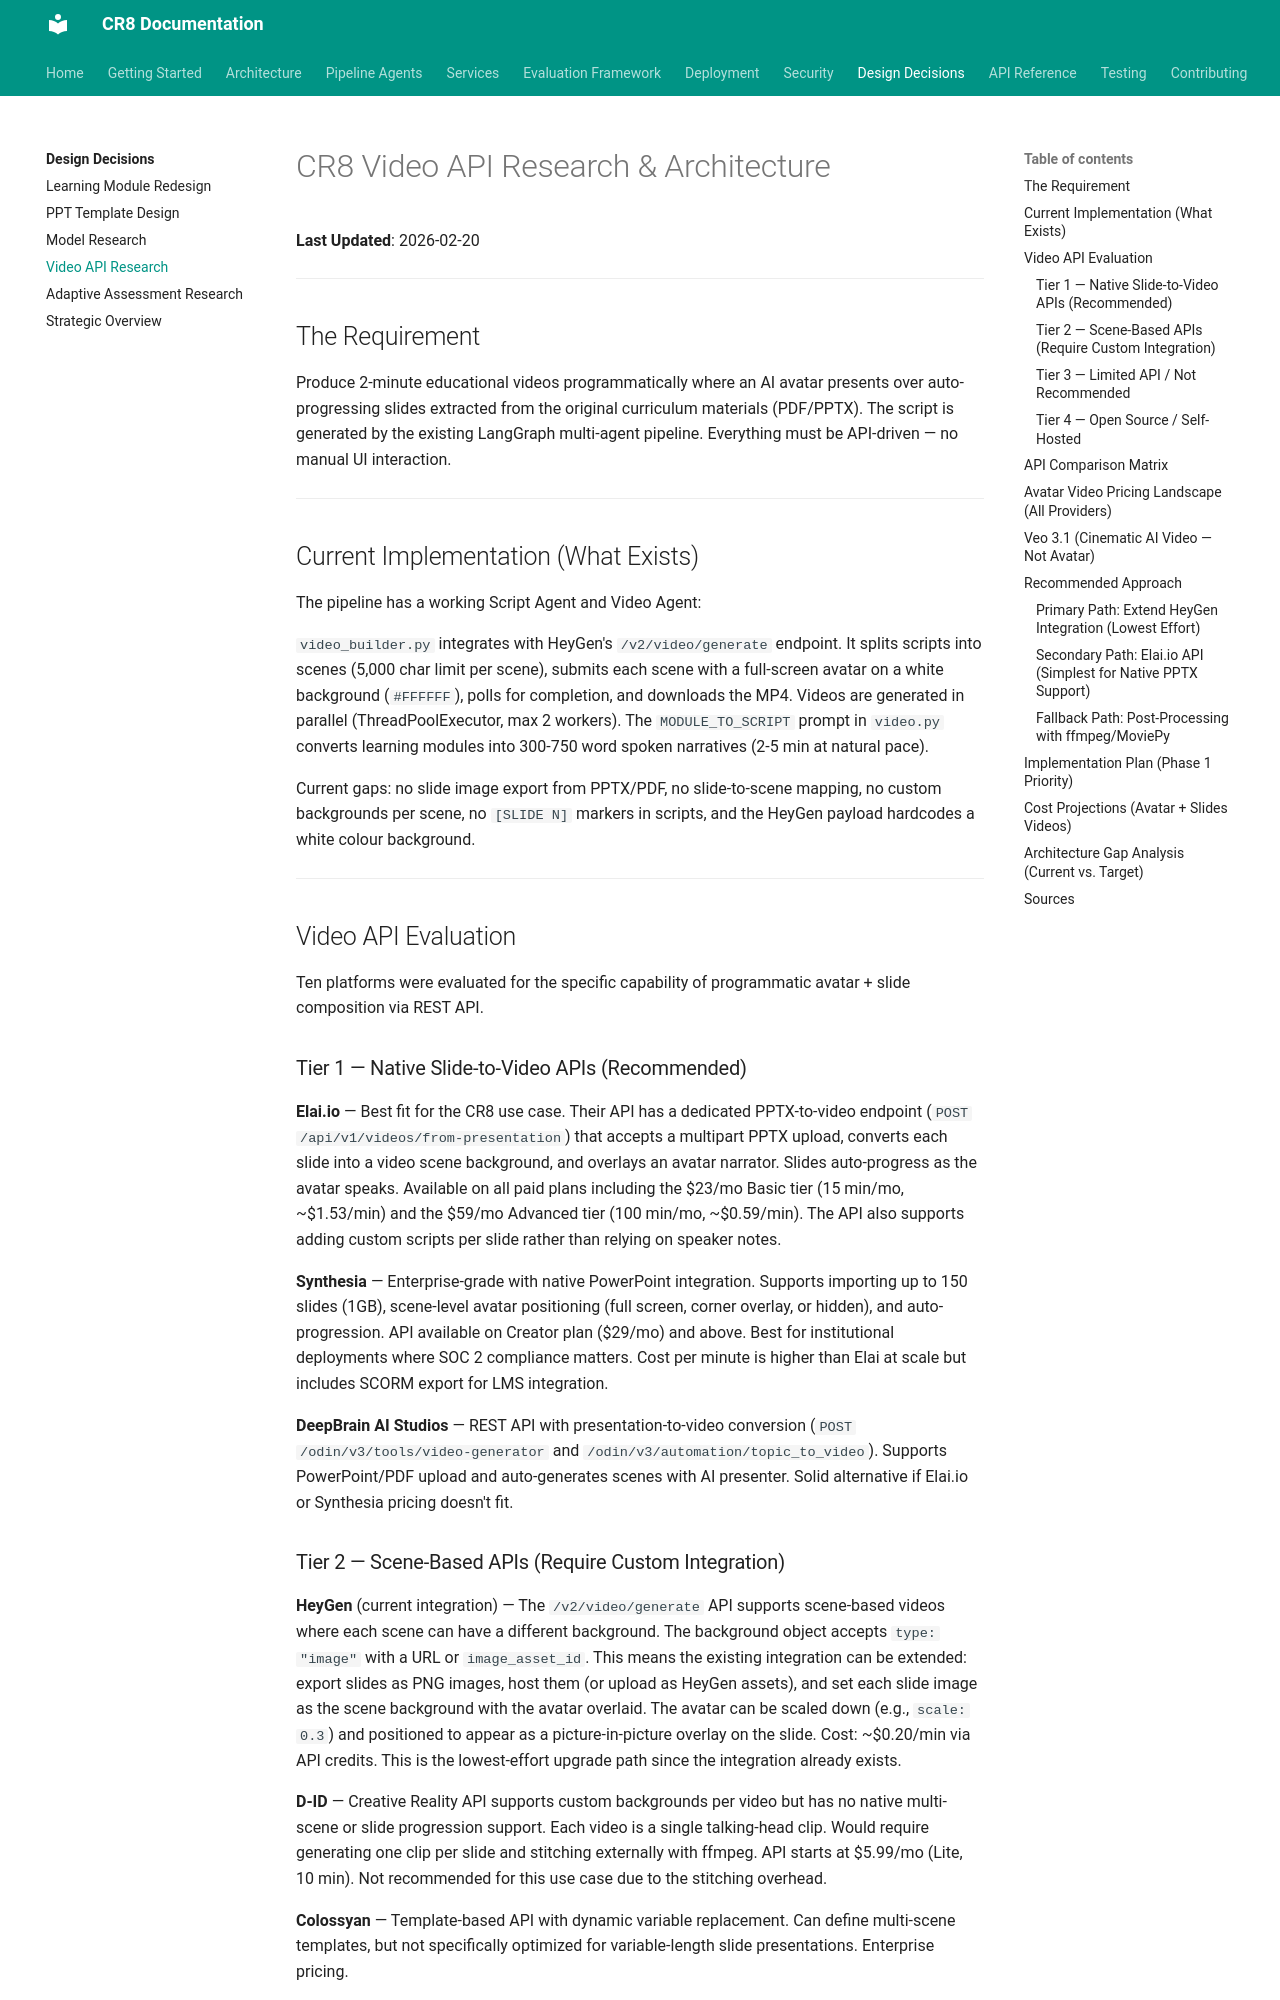

repository: jaggernaut007/CR8 · page: design/video-api-research/index.html · generator: mkdocs

# CR8 Video API Research & Architecture

**Last Updated**: 2026-02-20

---

## The Requirement

Produce 2-minute educational videos programmatically where an AI avatar presents over auto-progressing slides extracted from the original curriculum materials (PDF/PPTX). The script is generated by the existing LangGraph multi-agent pipeline. Everything must be API-driven — no manual UI interaction.

---

## Current Implementation (What Exists)

The pipeline has a working Script Agent and Video Agent:

`video_builder.py` integrates with HeyGen's `/v2/video/generate` endpoint. It splits scripts into scenes (5,000 char limit per scene), submits each scene with a full-screen avatar on a white background (`#FFFFFF`), polls for completion, and downloads the MP4. Videos are generated in parallel (ThreadPoolExecutor, max 2 workers). The `MODULE_TO_SCRIPT` prompt in `video.py` converts learning modules into 300-750 word spoken narratives (2-5 min at natural pace).

Current gaps: no slide image export from PPTX/PDF, no slide-to-scene mapping, no custom backgrounds per scene, no `[SLIDE N]` markers in scripts, and the HeyGen payload hardcodes a white colour background.

---

## Video API Evaluation

Ten platforms were evaluated for the specific capability of programmatic avatar + slide composition via REST API.

### Tier 1 — Native Slide-to-Video APIs (Recommended)

**Elai.io** — Best fit for the CR8 use case. Their API has a dedicated PPTX-to-video endpoint (`POST /api/v1/videos/from-presentation`) that accepts a multipart PPTX upload, converts each slide into a video scene background, and overlays an avatar narrator. Slides auto-progress as the avatar speaks. Available on all paid plans including the $23/mo Basic tier (15 min/mo, ~$1.53/min) and the $59/mo Advanced tier (100 min/mo, ~$0.59/min). The API also supports adding custom scripts per slide rather than relying on speaker notes.

**Synthesia** — Enterprise-grade with native PowerPoint integration. Supports importing up to 150 slides (1GB), scene-level avatar positioning (full screen, corner overlay, or hidden), and auto-progression. API available on Creator plan ($29/mo) and above. Best for institutional deployments where SOC 2 compliance matters. Cost per minute is higher than Elai at scale but includes SCORM export for LMS integration.

**DeepBrain AI Studios** — REST API with presentation-to-video conversion (`POST /odin/v3/tools/video-generator` and `/odin/v3/automation/topic_to_video`). Supports PowerPoint/PDF upload and auto-generates scenes with AI presenter. Solid alternative if Elai.io or Synthesia pricing doesn't fit.
